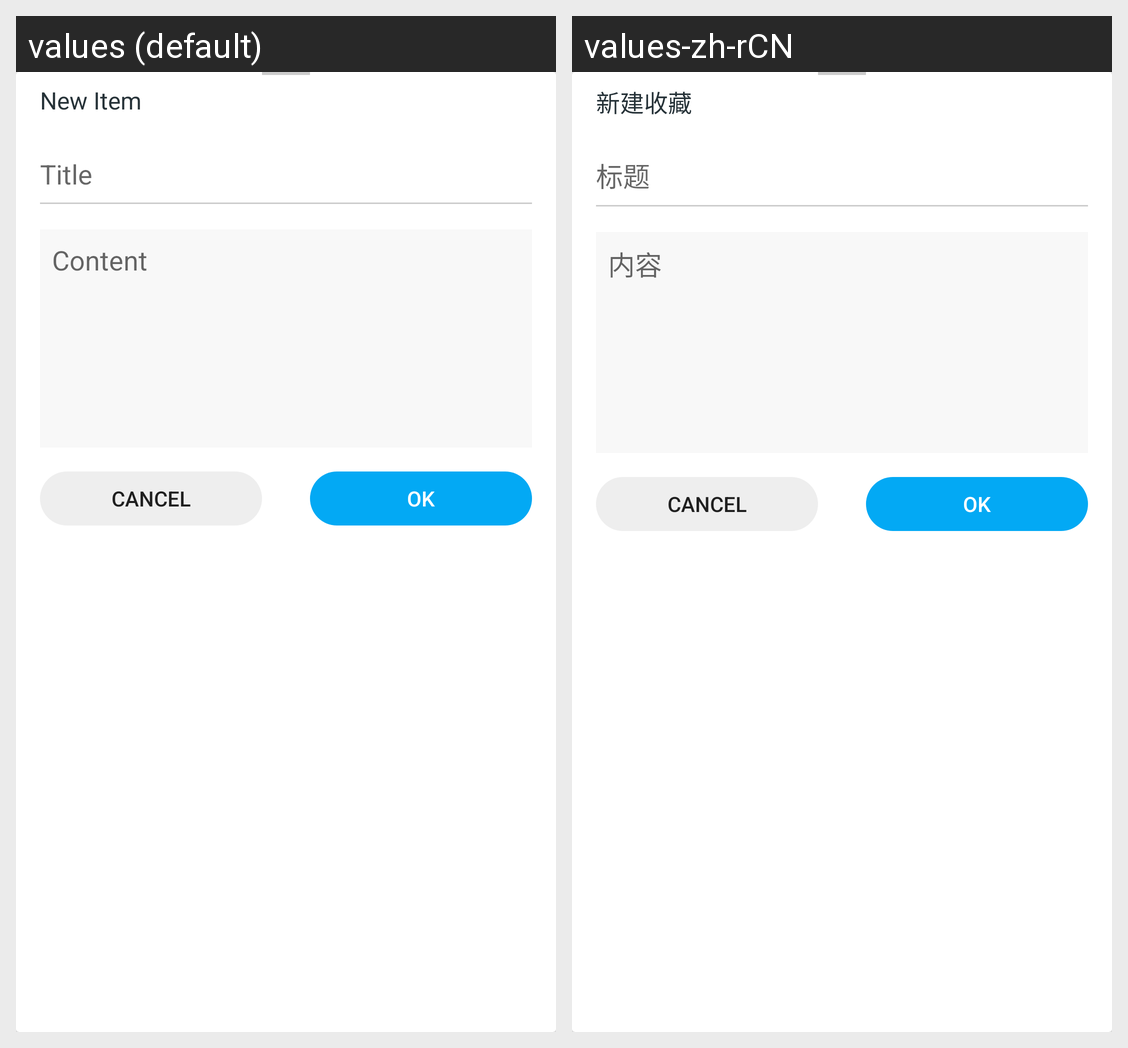

The Android screen above is rendered under two locales of the same app. Produce the string resources it draws, with the default and per-locale values.
Android screen res/layout/bottom_sheet_new_item.xml rendered under 2 locales, left to right: values (default), values-zh-rCN. Device: Nexus 5 (rendered at 1080×1920; each locale shown at half size, 540×960, under a caption strip naming it); theme AppTheme.
Strings drawn on this screen, with the default value and each locale's value (text and hints the layout hard-codes, and strings that could not be matched under every locale, appear in the picture but are not listed):

new_item_text
  values: New Item
  values-zh-rCN: 新建收藏

new_item_title
  values: Title
  values-zh-rCN: 标题

new_item_content
  values: Content
  values-zh-rCN: 内容
